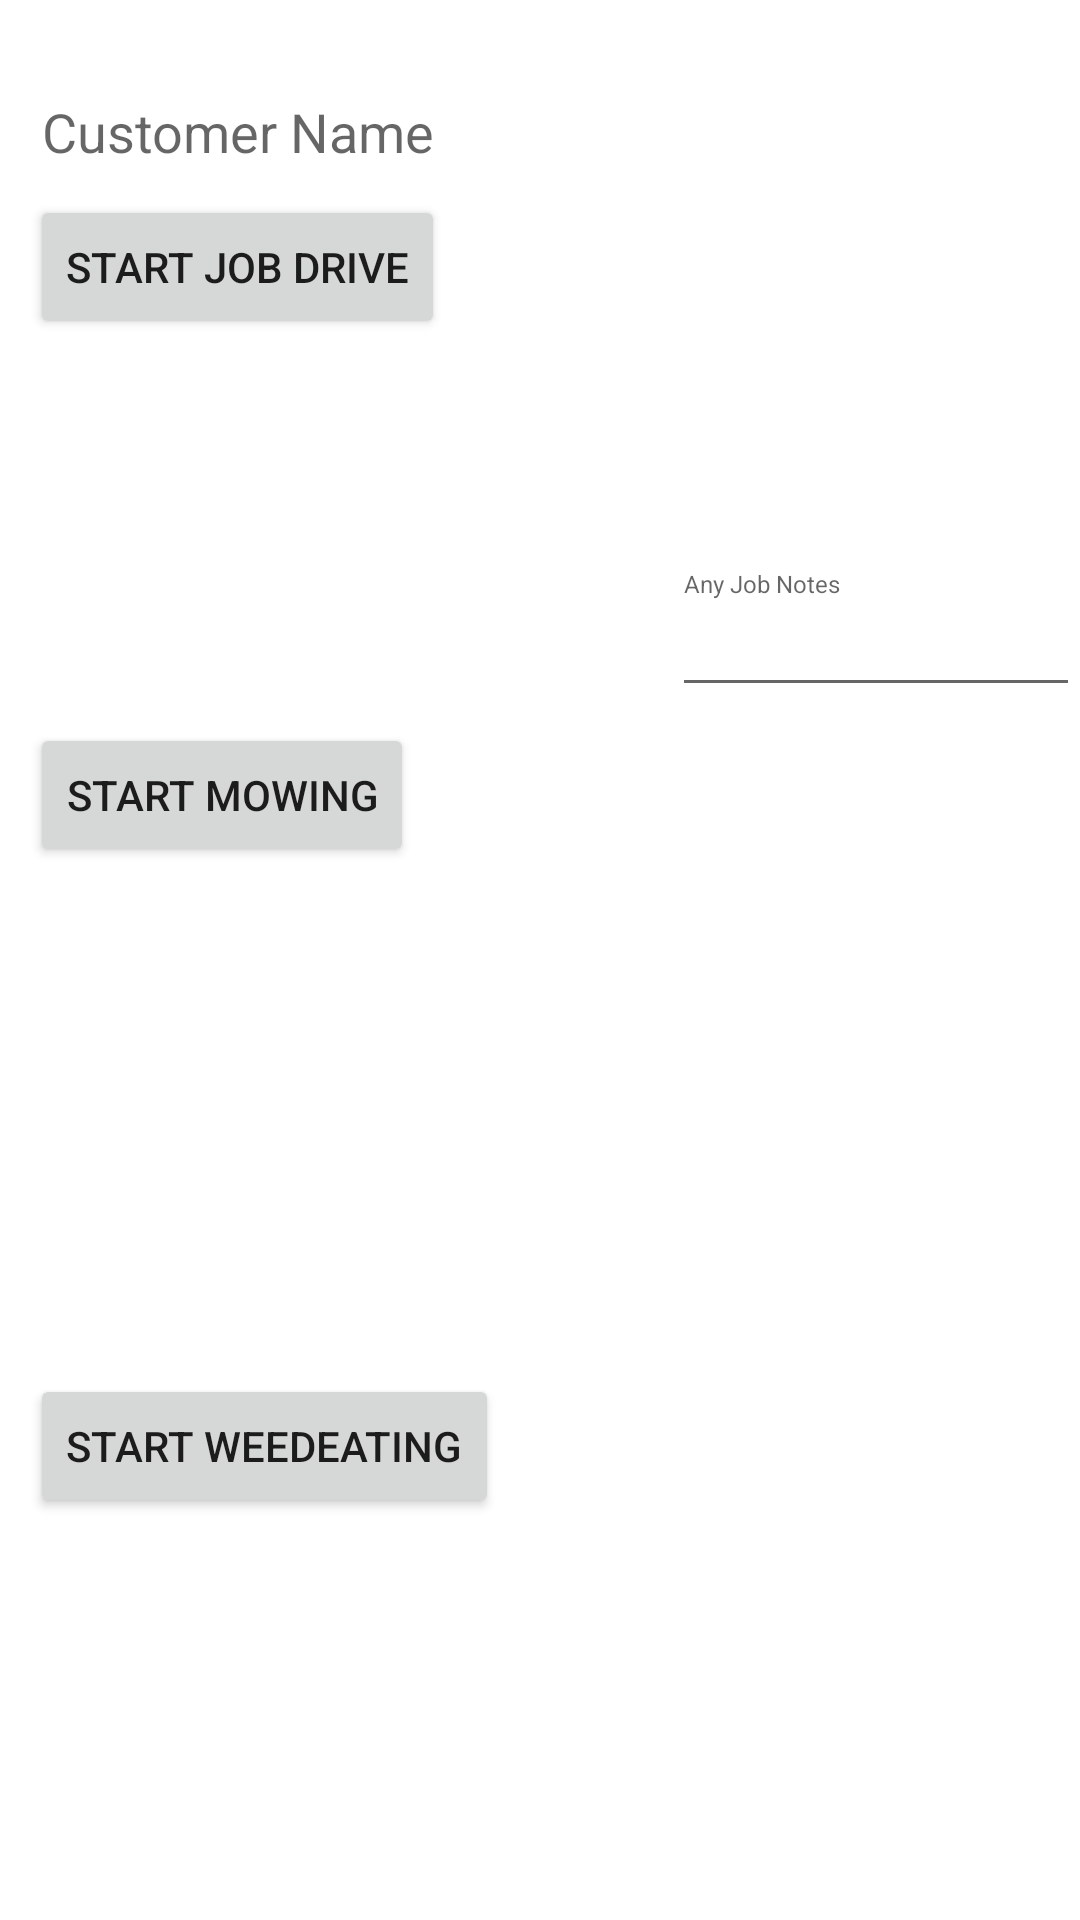

Here is an Android app screen rendered from its layout file. Give the layout XML and the strings, colors and styles it references.
<!-- AndroidManifest.xml: application theme Theme.JAndJLawnServiceApp -->
<!-- res/layout/activity_start_a_job.xml -->
<?xml version="1.0" encoding="utf-8"?>
<androidx.constraintlayout.widget.ConstraintLayout xmlns:android="http://schemas.android.com/apk/res/android"
    xmlns:app="http://schemas.android.com/apk/res-auto"
    xmlns:tools="http://schemas.android.com/tools"
    android:layout_width="match_parent"
    android:layout_height="match_parent"
    android:screenOrientation="portrait"
    android:focusable="true"
    tools:context=".StartAJobActivity">

    <EditText
        android:id="@+id/customerNameEditText"
        android:layout_width="204dp"
        android:layout_height="45dp"
        android:layout_marginTop="20dp"
        android:inputType="textPersonName"
        android:maxLines="1"
        android:backgroundTint="@color/white"
        android:text=""
        android:hint="Customer Name"
        app:layout_constraintStart_toStartOf="@+id/startAJobDriveButton"
        app:layout_constraintTop_toTopOf="parent" />

    <Button
        android:id="@+id/startAJobDriveButton"
        android:layout_width="wrap_content"
        android:layout_height="wrap_content"
        android:layout_marginStart="10dp"
        android:text="Start Job Drive"
        app:layout_constraintStart_toStartOf="parent"
        app:layout_constraintTop_toBottomOf="@+id/customerNameEditText" />

    <ImageView
        android:id="@+id/drivingIsActiveImageView"
        android:layout_width="137dp"
        android:layout_height="80dp"
        android:visibility="invisible"
        app:background="@drawable/driving_ace_animation"
        app:layout_constraintEnd_toEndOf="parent"
        app:layout_constraintTop_toTopOf="@+id/startAJobDriveButton" />

    <TextView
        android:id="@+id/driveLastInfoTextView"
        android:layout_width="249dp"
        android:layout_height="108dp"
        android:layout_marginTop="10dp"
        android:text=""
        app:layout_constraintStart_toStartOf="@+id/startAJobDriveButton"
        app:layout_constraintTop_toBottomOf="@+id/startAJobDriveButton" />

    <Button
        android:id="@+id/startMowingButton"
        android:layout_width="wrap_content"
        android:layout_height="wrap_content"
        android:layout_marginTop="10dp"
        android:text="Start Mowing"
        app:layout_constraintStart_toStartOf="@+id/driveLastInfoTextView"
        app:layout_constraintTop_toBottomOf="@+id/driveLastInfoTextView" />

    <ImageView
        android:id="@+id/mowingIsActiveImageView"
        android:layout_width="137dp"
        android:layout_height="80dp"
        android:visibility="invisible"
        app:background="@drawable/mowing_forest_animation"
        app:layout_constraintStart_toStartOf="@+id/drivingIsActiveImageView"
        app:layout_constraintTop_toTopOf="@+id/startMowingButton" />

    <TextView
        android:id="@+id/loggedMowEventsTextView"
        android:layout_width="255dp"
        android:layout_height="149dp"
        android:layout_marginTop="10dp"
        android:text=""
        app:layout_constraintStart_toStartOf="@+id/startMowingButton"
        app:layout_constraintTop_toBottomOf="@+id/startMowingButton" />

    <Button
        android:id="@+id/startWeedEatingButton"
        android:layout_width="wrap_content"
        android:layout_height="wrap_content"
        android:layout_marginTop="10dp"
        android:text="Start WeedEating"
        app:layout_constraintStart_toStartOf="@+id/loggedMowEventsTextView"
        app:layout_constraintTop_toBottomOf="@+id/loggedMowEventsTextView" />

    <ImageView
        android:id="@+id/weedEatingIsActiveImageView"
        android:layout_width="137dp"
        android:layout_height="80dp"
        android:visibility="invisible"
        app:background="@drawable/mowing_forest_animation"
        app:layout_constraintStart_toStartOf="@+id/drivingIsActiveImageView"
        app:layout_constraintTop_toTopOf="@+id/startWeedEatingButton" />

    <TextView
        android:id="@+id/loggedWeedEatingEventsTextView"
        android:layout_width="255dp"
        android:layout_height="149dp"
        android:layout_marginTop="10dp"
        android:text=""
        app:layout_constraintStart_toStartOf="@+id/startWeedEatingButton"
        app:layout_constraintTop_toBottomOf="@+id/startWeedEatingButton" />

    <TextView
        android:id="@+id/submitResultsTextView"
        android:layout_width="130dp"
        android:layout_height="116dp"
        android:layout_marginTop="10dp"
        android:text=""
        app:layout_constraintStart_toStartOf="@+id/mowingIsActiveImageView"
        app:layout_constraintTop_toBottomOf="@+id/mowingIsActiveImageView" />

    <EditText
        android:id="@+id/jobNotes"
        android:layout_width="136dp"
        android:layout_height="85dp"
        android:hint="Any Job Notes"
        android:textSize="8sp"
        android:text=""
        app:layout_constraintBottom_toTopOf="@+id/mowingIsActiveImageView"
        app:layout_constraintEnd_toEndOf="parent"
        app:layout_constraintTop_toBottomOf="@+id/drivingIsActiveImageView" />


</androidx.constraintlayout.widget.ConstraintLayout>
<!-- resources referenced by this layout -->
<resources>
  <!-- drawable driving_ace_animation (drawable) -->
  <animation-list xmlns:android="http://schemas.android.com/apk/res/android"
      android:oneshot="false">
      <item android:drawable="@drawable/driving_ace_one" android:duration="1000" />
      <item android:drawable="@drawable/driving_ace_two" android:duration="1000" />
      <item android:drawable="@drawable/driving_ace_three" android:duration="1000" />
  </animation-list>
  <!-- drawable mowing_forest_animation (drawable) -->
  <animation-list xmlns:android="http://schemas.android.com/apk/res/android"
      android:oneshot="false">
      <item android:drawable="@drawable/mowing_forrest_one" android:duration="1000" />
      <item android:drawable="@drawable/mowing_forrest_two" android:duration="1000" />
      <item android:drawable="@drawable/mowing_forrest_three" android:duration="1000" />
  </animation-list>
  <style name="Theme.JAndJLawnServiceApp" parent="Theme.MaterialComponents.DayNight.DarkActionBar">
          
          <item name="colorPrimary">@color/purple_500</item>
          <item name="colorPrimaryVariant">@color/purple_700</item>
          <item name="colorOnPrimary">@color/white</item>
          
          <item name="colorSecondary">@color/teal_200</item>
          <item name="colorSecondaryVariant">@color/teal_700</item>
          <item name="colorOnSecondary">@color/black</item>
          
          <item name="android:statusBarColor" tools:targetApi="l">?attr/colorPrimaryVariant</item>
          
      </style>
  <!-- drawable driving_ace_one: png bitmap (drawable, 149803 bytes) -->
  <!-- drawable driving_ace_two: png bitmap (drawable, 163235 bytes) -->
  <!-- drawable driving_ace_three: png bitmap (drawable, 159215 bytes) -->
  <!-- drawable mowing_forrest_one: png bitmap (drawable, 194539 bytes) -->
  <!-- drawable mowing_forrest_two: png bitmap (drawable, 191479 bytes) -->
  <!-- drawable mowing_forrest_three: png bitmap (drawable, 193959 bytes) -->
  <!-- not gathered from this repository: default colours our renderer supplied (Android Studio template values) -->
  <color name="purple_500">#FF6200EE</color>
  <color name="purple_700">#FF3700B3</color>
  <color name="teal_200">#FF03DAC5</color>
  <color name="teal_700">#FF018786</color>
  <color name="black">#FF000000</color>
  <color name="white">#FFFFFFFF</color>
</resources>
